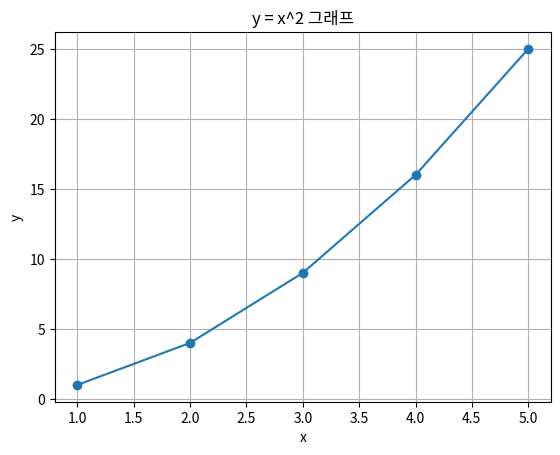

This figure's Python source: (Note: this script raises an exception after producing the figure.)
print("Hello, Python!")

x = 10            # 정수(Integer)
y = 3.14          # 실수(Float)
name = 'Python'   # 문자열(String)
is_student = True # 불리언(Boolean)

print(type(x), type(y), type(name), type(is_student))

a = 7
b = 3
print('a + b =', a + b)
print('a - b =', a - b)
print('a * b =', a * b)
print('a / b =', a / b)   # 실수 나눗셈
print('a // b =', a // b) # 몫
print('a % b =', a % b)   # 나머지
print('a ** b =', a ** b) # 거듭제곱

greeting = 'Hello'
target = "World"
sentence = greeting + ', ' + target + '!'
print(sentence)

# f-string 사용 예
age = 20
print(f'{target} is {age} years old.')

# 리스트 (list)
fruits = ['apple', 'banana', 'cherry']
fruits.append('orange')
print(fruits)

# 튜플 (tuple) - 불변(immutable)
point = (10, 20)
print(point[0])

# 딕셔너리 (dict)
student = {'name': 'Tom', 'age': 22}
student['major'] = 'AI'
print(student)

score = 85
if score >= 90:
    print('A')
elif score >= 80:
    print('B')
else:
    print('C')

# for 문
for fruit in fruits:
    print(fruit)

# while 문
count = 3
while count > 0:
    print('Countdown:', count)
    count -= 1

def add_numbers(a, b):
    """두 수를 더한 결과를 반환한다."""
    return a + b

result = add_numbers(5, 7)
print('5 + 7 =', result)

import math, random

print('π 값:', math.pi)
print('0~9 난수:', random.randint(0, 9))

# 간단한 시각화 예시 (matplotlib)
import matplotlib.pyplot as plt

x = [1, 2, 3, 4, 5]
y = [i**2 for i in x]

plt.plot(x, y, marker='o')
plt.title('y = x^2 그래프')
plt.xlabel('x')
plt.ylabel('y')
plt.grid(True)
plt.show()

# [실습] 조건문 만들기
# 간단한 음주 측정 프로그램
age = int(input("나이를 입력하세요: ")) # 입력받은 글자를 숫자로 변환

if age >= 20:
    print("성인입니다. 맥주를 주문할 수 있어요! 🍺")
else:
    print("미성년자입니다. 콜라를 드릴게요! 🥤")


# [실습] 반복문 만들기
# 리스트에 있는 모든 음식을 하나씩 꺼내기
foods = input("오늘 먹을 메뉴를 입력하세요: ").split()
print("--- 오늘 먹을 메뉴 ---")
for f in foods:
    print("- " + f)

# 이곳에 코드를 작성해 보세요!


